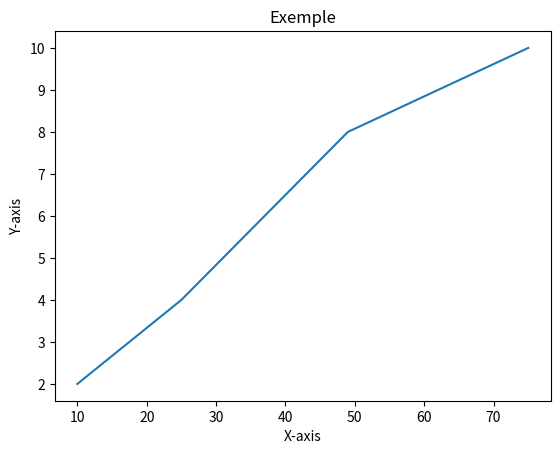

Python code for this plot:
import matplotlib.pyplot as plt


x = [10, 25, 37, 49, 75]
y = [2, 4, 6, 8, 10]


plt.plot(x, y)


plt.xlabel('X-axis')
plt.ylabel('Y-axis')
plt.title('Exemple')


plt.show()
